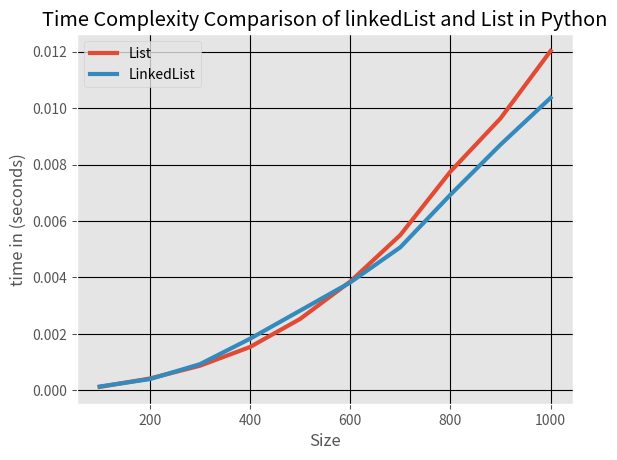

This figure's Python source:
"""
[redacted]
email : [email redacted]
Date : 22/10?2020
"""

import random, time
import matplotlib.pyplot as plt
from matplotlib import style


# Node for storing data and keeping track of next and Previous Node
class Node:
    def __init__(self, data):
        self.next = None
        self.previous = None
        self.data = data


# Linkedlist class to process nodes and other utility functions
class LinkedList:
    # constructor to initialize head pointer
    def __init__(self):
        self.head = None
        self.length = 0
        self.back = None

    # function to add new nodes
    # This method adds new nodes at the front
    def push(self, data):
        temp = Node(data)
        if self.head is None:
            temp.next = None
            self.head = temp
            self.back = temp
        else:
            self.head.previous = temp
            temp.next = self.head
            temp.previous = None

            self.head = temp
        self.length += 1

    def __len__(self):
        return self.length

    # prints list from head to the end
    def printlist(self):
        temp = self.head
        while temp is not None:
            print(temp.data)
            temp = temp.next

    # prints list backward
    # note that this funtions prints the data in an order in which it was entered
    def rev(self):
        temp = self.back
        while temp is not None:
            print(temp.data)
            temp = temp.previous

    # Below are some utility functions
    def reterieval(self, index):
        temp = self.head
        for i in range(index):
            temp = temp.next
        return temp

    def insert_at(self, index, data):

        new_node = Node(data)
        if index == 0:
            self.push(data)
        else:
            temp = self.head
            for i in range(index):
                temp = temp.next
            new_node.next = temp
            new_node.previous = temp.previous
            temp.previous = new_node
            temp2 = temp.previous
            temp2.next = new_node

    def remove_node(self, index):
        temp = self.head
        if index == 0:
            self.head.previous = None
            self.head = self.head.next
        else:
            for i in range(index):
                temp = temp.next
            temp.previous.next = temp.next
            temp.next.previous = temp.previous


def insertion_sort_linked_list(linked_list):
    curr = linked_list.head

    for j in range(1, len(linked_list)):
        # print("j = ", j)
        curr = curr.next
        pseudo_current = curr
        curr_data = pseudo_current.data
        previous_node = pseudo_current.previous
        previous_data = previous_node.data
        while previous_node is not None and curr_data < previous_data:

            # if previous_node.previous is not None:
            pseudo_current.data = previous_data
            previous_node.data = curr_data
            pseudo_current = previous_node
            curr_data = pseudo_current.data
            previous_node = previous_node.previous
            if previous_node is None:
                break
            previous_data = previous_node.data


def insertion_sort(A):
    for j in range(1, len(A)):
        key = A[j]
        i = j - 1
        while i >= 0 and key < A[i]:
            A[i + 1] = A[i]
            i -= 1
        A[i + 1] = key


# code to calculate the complexity of linked List
# Its a test which performs 10 iterations
linkedList_time = []
linkedList_size = []

for i in range(1, 11):
    test_linkedlist = LinkedList()
    linkSize = i * 100
    for j in range(linkSize):
        a = random.randint(1, 10000)
        test_linkedlist.push(a)
    t0 = time.time()
    insertion_sort_linked_list(test_linkedlist)
    t1 = time.time() - t0
    linkedList_size.append(linkSize)
    linkedList_time.append(t1)
# code to calculate the complexity of linked List
# Its a test which performs 10 iterations

list_time = []
list_size = []

for i in range(1, 11):

    size = i * 100
    test_list = [0] * size
    for j in range(size):
        a = random.randint(1, 10000)
        test_list[j] = a
    t0 = time.time()
    insertion_sort(test_list)
    t1 = time.time() - t0
    list_size.append(size)
    list_time.append(t1)

# Code to Plot Graphs

style.use("ggplot")
plt.title("Time Complexity Comparison of linkedList and List in Python", )
plt.plot(list_size, list_time, label="List", linewidth=3)

plt.plot(linkedList_size, linkedList_time, label="LinkedList", linewidth=3)
plt.ylabel("time in (seconds)")
plt.xlabel("Size")
plt.legend()
plt.grid(True, color="k")
plt.show()
